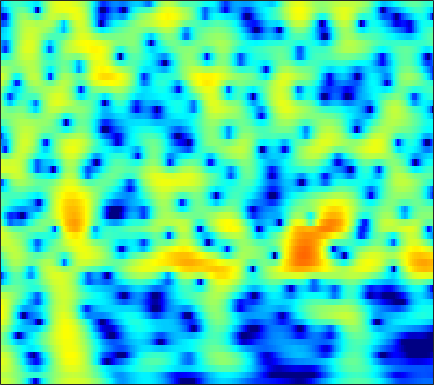

Values plotted in this chart, from the file beside it:
3.2814, 3.1803, 2.9666, 2.6565, 2.3553, 1.855, 1.2309, 0.66872, -0.22553, -1.3183, -2.6618, -3.8863, -5.9233, -8.6579, -11.463, -16.841, -19.122, -14.705, -10.044, -6.9121, -4.6353, -3.2799, -1.8064, -0.61072
2.432, 2.341, 2.139, 1.849, 1.576, 1.142, 0.6351, 0.2132, -0.3942, -1.036, -1.687, -2.164, -2.753, -3.251, -3.536, -3.767, -3.802, -3.698, -3.396, -2.939, -2.368, -1.893, -1.228, -0.5582
3.652, 3.475, 3.133, 2.673, 2.251, 1.585, 0.8012, 0.1362, -0.8525, -1.955, -3.165, -4.137, -5.497, -6.867, -7.819, -8.778, -9.092, -8.797, -7.814, -6.453, -4.98, -3.894, -2.526, -1.276
4.289, 4.019, 3.526, 2.878, 2.286, 1.348, 0.231, -0.7295, -2.178, -3.827, -5.678, -7.204, -9.398, -11.74, -13.53, -15.65, -16.58, -15.85, -13.44, -10.58, -7.875, -6.039, -3.863, -1.976
3.58, 3.292, 2.772, 2.094, 1.478, 0.5027, -0.6552, -1.648, -3.161, -4.931, -7.023, -8.868, -11.85, -15.7, -19.36, -22.39, -18.36, -15.04, -11.51, -8.632, -6.181, -4.545, -2.596, -0.8807
1.541, 1.214, 0.6576, -0.02272, -0.6036, -1.444, -2.322, -2.983, -3.852, -4.673, -5.404, -5.866, -6.329, -6.573, -6.59, -6.363, -5.85, -5.299, -4.384, -3.329, -2.206, -1.354, -0.2427, 0.8073
0.0801, -0.489, -1.444, -2.619, -3.628, -5.08, -6.551, -7.54, -8.473, -8.761, -8.447, -7.955, -7.151, -6.29, -5.634, -4.755, -3.862, -3.182, -2.265, -1.339, -0.4196, 0.2599, 1.141, 1.966
0.4821, -0.3034, -1.655, -3.411, -5.055, -7.857, -11.75, -15.87, -22.42, -18.26, -13.54, -11.26, -9.116, -7.553, -6.59, -5.465, -4.426, -3.666, -2.653, -1.629, -0.5998, 0.1629, 1.156, 2.099
2.571, 1.875, 0.7491, -0.5772, -1.677, -3.217, -4.713, -5.727, -6.839, -7.562, -7.92, -8.038, -8.124, -8.165, -8.181, -8.162, -7.988, -7.632, -6.719, -5.321, -3.627, -2.316, -0.6539, 0.8422
4.572, 3.895, 2.809, 1.527, 0.4507, -1.112, -2.792, -4.101, -5.802, -7.311, -8.58, -9.336, -10.12, -10.86, -11.61, -13.29, -16.63, -22.07, -28.21, -14.7, -8.951, -5.955, -2.891, -0.5697
5.457, 4.737, 3.555, 2.098, 0.8019, -1.241, -3.747, -6.01, -9.846, -15.54, -24.33, -21.77, -16.11, -13.26, -12.08, -11.11, -10.39, -9.799, -8.722, -7.157, -5.253, -3.804, -1.934, -0.2294
5.361, 4.725, 3.698, 2.454, 1.371, -0.2771, -2.161, -3.718, -5.912, -7.873, -9.284, -9.846, -9.995, -9.78, -9.54, -9.094, -8.461, -7.856, -6.85, -5.626, -4.175, -3.015, -1.543, -0.1986
4.733, 4.27, 3.545, 2.706, 2.002, 0.9679, -0.1567, -1.043, -2.224, -3.448, -4.725, -5.676, -7.004, -8.508, -9.762, -11.68, -13.47, -13.78, -11.88, -8.904, -6.177, -4.411, -2.369, -0.6953
2.984, 2.711, 2.317, 1.88, 1.512, 0.9684, 0.3466, -0.1684, -0.9536, -1.861, -2.828, -3.637, -4.902, -6.412, -7.764, -9.912, -11.88, -12.3, -10.68, -7.909, -5.155, -3.438, -1.562, -0.03367
-1.071, -1.066, -0.964, -0.8185, -0.7255, -0.681, -0.755, -0.8958, -1.206, -1.584, -2.046, -2.475, -3.027, -3.542, -3.877, -4.113, -4.077, -3.868, -3.257, -2.393, -1.406, -0.5982, 0.4475, 1.38
-9.42, -8.249, -6.333, -4.652, -3.665, -2.734, -2.171, -1.979, -1.951, -2.174, -2.629, -3.003, -3.451, -3.727, -3.723, -3.427, -2.868, -2.301, -1.416, -0.425, 0.4941, 1.115, 1.886, 2.545
-14.62, -11.56, -7.957, -5.362, -3.956, -2.65, -1.923, -1.711, -1.856, -2.592, -3.811, -5.047, -7.329, -9.737, -10.29, -8.295, -5.446, -3.521, -1.47, 0.06687, 1.346, 2.1, 2.853, 3.377
-5.898, -4.861, -3.418, -2.082, -1.236, -0.4043, 0.06022, 0.1448, -0.1214, -0.8217, -1.929, -3.244, -5.492, -7.661, -8.157, -6.465, -4, -2.263, -0.3088, 1.059, 2.027, 2.607, 3.078, 3.248
-4.324, -2.884, -1.322, -0.1046, 0.5914, 1.259, 1.64, 1.748, 1.655, 1.381, 0.8118, 0.3668, -0.1664, -0.6121, -0.7639, -0.7376, -0.3777, 0.02285, 0.5263, 1.154, 1.63, 1.824, 1.904, 1.687
-2.019, -0.8653, 0.3575, 1.269, 1.776, 2.229, 2.439, 2.451, 2.287, 1.894, 1.326, 0.9079, 0.2088, -0.5233, -1.027, -1.581, -1.827, -1.823, -1.683, -1.252, -0.6378, -0.2949, 0.04118, 0.1423
1.268, 1.697, 2.185, 2.536, 2.696, 2.767, 2.668, 2.467, 2.043, 1.396, 0.6201, -0.2217, -1.614, -3.314, -4.889, -7.316, -9.806, -10.46, -8.699, -6.432, -4.545, -3.318, -2.076, -1.196
3.126, 3.113, 3.058, 2.941, 2.803, 2.551, 2.206, 1.879, 1.332, 0.6701, -0.2309, -1.143, -2.455, -4.266, -5.992, -8.999, -12.02, -12.72, -11.1, -8.034, -5.957, -4.78, -3.557, -2.624
3.882, 3.536, 3.03, 2.517, 2.154, 1.683, 1.234, 0.9213, 0.4903, 0.04244, -0.5209, -0.8346, -1.46, -2.152, -2.666, -3.264, -3.779, -4.007, -3.853, -3.943, -3.814, -3.887, -4.277, -4.8
3.42, 2.535, 1.321, 0.1955, -0.5071, -1.198, -1.61, -1.821, -1.962, -2.04, -1.814, -1.641, -1.443, -1.086, -0.8525, -0.5632, -0.4121, -0.3481, -0.2816, -0.4615, -0.9918, -1.673, -3.25, -6.203
-0.9559, -2.999, -6.414, -10.3, -12.28, -11.98, -10.84, -10.47, -10.56, -10.79, -9.881, -8.956, -7.017, -5.14, -4.046, -2.852, -1.862, -1.242, -0.8137, -0.247, -0.0504, 0.04332, 0.1105, 0.1534
-3.72, -5.768, -9.203, -13.04, -14.96, -15.08, -14.69, -15.13, -17.34, -22.85, -22.98, -17.91, -12.94, -9.978, -8.455, -6.989, -5.789, -4.968, -3.978, -2.94, -1.819, -0.991, 0.09286, 1.178
-2.314, -3.334, -4.73, -6.059, -6.938, -7.928, -8.771, -9.374, -10.16, -10.69, -10.66, -10.69, -10.09, -9.837, -9.81, -10.09, -10.59, -10.91, -9.714, -7.671, -5.158, -3.349, -1.242, 0.5947
-1.238, -1.771, -2.461, -3.107, -3.547, -4.064, -4.538, -4.87, -5.277, -5.632, -6.119, -6.387, -7.01, -7.906, -8.9, -10.95, -14.5, -19.02, -18.6, -11.76, -7.092, -4.577, -1.932, 0.1829
-2.191, -2.482, -2.688, -2.718, -2.685, -2.625, -2.594, -2.609, -2.681, -2.866, -3.18, -3.388, -3.942, -4.496, -5.024, -5.723, -6.153, -6.4, -5.91, -4.965, -3.523, -2.389, -0.8843, 0.5168
-7.006, -7.018, -5.814, -4.269, -3.251, -2.2, -1.465, -1.101, -0.826, -0.7514, -0.7901, -0.9744, -1.225, -1.557, -1.807, -2.093, -2.28, -2.291, -2.218, -1.854, -1.368, -0.902, -0.1745, 0.5839
-13.42, -12, -6.958, -3.663, -2.003, -0.4714, 0.5131, 0.9821, 1.314, 1.402, 1.273, 1.041, 0.6892, 0.1998, -0.154, -0.6218, -1.081, -1.25, -1.478, -1.539, -1.51, -1.408, -1.177, -0.7872
0.7181, 0.5758, 0.8696, 1.458, 1.93, 2.475, 2.843, 2.979, 2.966, 2.706, 2.171, 1.692, 0.7495, -0.2876, -1.16, -2.298, -3.197, -3.793, -4.116, -4.456, -4.707, -5.019, -5.604, -6.063
4.121, 3.891, 3.741, 3.708, 3.725, 3.737, 3.675, 3.537, 3.197, 2.593, 1.694, 0.7898, -0.8774, -3.031, -5.138, -8.58, -11.88, -13.16, -11.36, -9.826, -9.174, -9.485, -11.15, -15.42
3.769, 3.482, 3.236, 3.168, 3.206, 3.288, 3.332, 3.279, 3.024, 2.517, 1.697, 0.7464, -0.7781, -3.021, -5.113, -8.589, -11.98, -12.93, -11.3, -9.506, -8.4, -7.981, -7.694, -7.543
-0.008403, -0.6004, -0.842, -0.4106, 0.1966, 1.132, 1.966, 2.441, 2.801, 2.84, 2.494, 2.076, 1.133, 0.006703, -1.025, -2.434, -3.608, -4.512, -5.033, -5.436, -5.398, -5.166, -4.628, -3.795
-8.628, -12.78, -15.8, -9.279, -5.598, -2.214, 0.06993, 1.297, 2.442, 3.079, 3.304, 3.243, 2.825, 2.125, 1.43, 0.2677, -1.181, -2.35, -4.207, -6.09, -7.503, -7.587, -6.317, -4.251
-10.43, -10.71, -9.879, -7.458, -5.276, -2.57, -0.3837, 0.9044, 2.2, 3.049, 3.534, 3.597, 3.483, 2.959, 2.382, 1.288, -0.2305, -1.667, -4.366, -8.319, -14.65, -16.42, -9.87, -5.548
-14.12, -10.69, -7.529, -5.076, -3.498, -1.664, -0.1024, 0.8729, 1.893, 2.627, 3.063, 3.216, 3.178, 2.912, 2.529, 1.841, 0.9189, 0.1422, -1.096, -2.187, -3.032, -3.246, -2.983, -2.323
-7.366, -6.192, -4.516, -2.978, -1.929, -0.7027, 0.3343, 0.9832, 1.68, 2.186, 2.484, 2.636, 2.624, 2.508, 2.322, 1.979, 1.555, 1.189, 0.7338, 0.2883, -0.08804, -0.3269, -0.5796, -0.8306
-2.412, -2.046, -1.441, -0.8087, -0.3367, 0.2641, 0.7988, 1.134, 1.5, 1.738, 1.854, 1.89, 1.812, 1.661, 1.537, 1.331, 1.183, 1.031, 0.9556, 0.8261, 0.7146, 0.5768, 0.3129, -0.1244
0.08039, 0.08363, 0.1102, 0.2006, 0.3039, 0.4837, 0.6808, 0.8148, 0.9442, 0.9641, 0.8707, 0.6465, 0.3342, -0.1452, -0.4647, -0.7692, -0.8212, -0.6758, -0.2625, 0.2082, 0.6662, 0.9292, 1.09, 1.015
0.7984, 0.289, -0.387, -0.9017, -1.11, -1.129, -0.9192, -0.6904, -0.4558, -0.382, -0.6053, -1.008, -1.964, -3.365, -4.819, -6.753, -7.401, -6.088, -3.727, -1.475, 0.1729, 1.113, 1.985, 2.5
-0.4904, -2.063, -4.551, -7.141, -8.211, -7.483, -5.619, -4.349, -3.095, -2.361, -2.173, -2.295, -3.135, -4.755, -6.666, -10.36, -12.14, -9.134, -4.809, -1.796, 0.3247, 1.481, 2.637, 3.406
-1.411, -3.467, -7.146, -12.12, -14.99, -12.45, -8.957, -7.102, -5.32, -4.105, -3.259, -2.907, -2.594, -2.619, -2.696, -2.735, -2.456, -1.861, -0.9734, 0.1273, 1.152, 1.805, 2.54, 3.107
0.4202, -0.9164, -2.809, -4.651, -5.813, -6.887, -7.421, -7.38, -6.711, -5.499, -4.05, -3.138, -2.01, -1.133, -0.644, -0.1264, 0.2854, 0.4935, 0.7952, 1.031, 1.232, 1.398, 1.614, 1.902
2.977, 1.942, 0.3501, -1.548, -3.273, -6.239, -10.66, -15.65, -14.9, -8.524, -4.595, -2.576, -0.7092, 0.6124, 1.253, 1.778, 1.95, 1.843, 1.526, 0.8644, 0.01691, -0.6247, -1.22, -1.197
3.874, 3.188, 2.067, 0.7194, -0.4801, -2.307, -4.186, -5.193, -5.041, -3.374, -1.46, -0.1232, 1.175, 2.08, 2.496, 2.668, 2.431, 2.024, 0.9464, -0.7341, -3.338, -6.392, -13.46, -15.26
1.921, 1.65, 1.228, 0.7543, 0.4087, 0.002998, -0.2548, -0.3011, -0.1196, 0.3248, 0.8952, 1.358, 1.869, 2.145, 2.222, 2.076, 1.628, 1.101, 0.03368, -1.361, -3.085, -4.478, -5.989, -6.239
-0.9774, -0.9553, -0.8719, -0.7241, -0.5383, -0.228, 0.1639, 0.5032, 0.9687, 1.426, 1.837, 2.087, 2.324, 2.351, 2.246, 1.933, 1.414, 0.879, 0.01345, -0.9374, -1.877, -2.476, -3.022, -3.195
-4.578, -4.69, -4.479, -3.746, -2.949, -1.732, -0.5231, 0.3167, 1.293, 2.083, 2.682, 2.957, 3.181, 3.194, 3.014, 2.579, 1.91, 1.17, 0.1007, -1.136, -2.446, -3.326, -4.092, -4.197
-10.27, -12.91, -15.13, -11.03, -7.648, -4.176, -1.622, -0.1488, 1.41, 2.574, 3.405, 3.826, 4.109, 4.128, 3.957, 3.441, 2.567, 1.688, 0.1049, -2.093, -5.122, -8.199, -13.2, -12.21
-9.858, -11.27, -11.82, -9.639, -7.325, -4.428, -2.054, -0.5852, 1.009, 2.227, 3.11, 3.609, 3.977, 4.034, 3.913, 3.478, 2.709, 1.978, 0.5827, -1.266, -3.593, -5.575, -7.729, -7.703
-7.253, -7.184, -6.731, -5.796, -4.842, -3.367, -1.869, -0.8002, 0.4628, 1.527, 2.342, 2.796, 3.215, 3.379, 3.334, 3.101, 2.684, 2.21, 1.438, 0.557, -0.3861, -1.067, -1.81, -2.281
-7.828, -7.612, -6.964, -5.899, -4.877, -3.421, -1.956, -0.9342, 0.2679, 1.266, 2.05, 2.44, 2.815, 3.025, 3.049, 2.965, 2.78, 2.531, 2.2, 1.815, 1.385, 1.03, 0.4762, -0.1991
-12.46, -13.27, -12.22, -9.387, -7.153, -4.579, -2.479, -1.185, 0.1936, 1.184, 1.87, 2.194, 2.369, 2.349, 2.276, 2.095, 1.9, 1.877, 1.914, 2.001, 2.088, 2.101, 1.971, 1.591
-16.13, -19.02, -16.92, -11.4, -8.216, -5.087, -2.816, -1.557, -0.3166, 0.4736, 0.8259, 0.9106, 0.6482, -0.02639, -0.7257, -1.792, -2.619, -2.635, -1.901, -0.5877, 0.7273, 1.538, 2.344, 2.799
-10.95, -10.03, -8.625, -6.944, -5.671, -4.103, -2.827, -2.11, -1.461, -1.129, -1.152, -1.442, -2.146, -3.416, -4.99, -8.428, -15.84, -32.35, -10.88, -5.062, -1.725, 0.01258, 1.679, 2.818
-8.354, -7.017, -5.63, -4.586, -3.985, -3.367, -3.021, -2.888, -2.911, -3.108, -3.365, -3.694, -4.18, -4.759, -5.271, -6.053, -6.562, -6.31, -4.994, -3.042, -1.095, 0.2081, 1.628, 2.716
